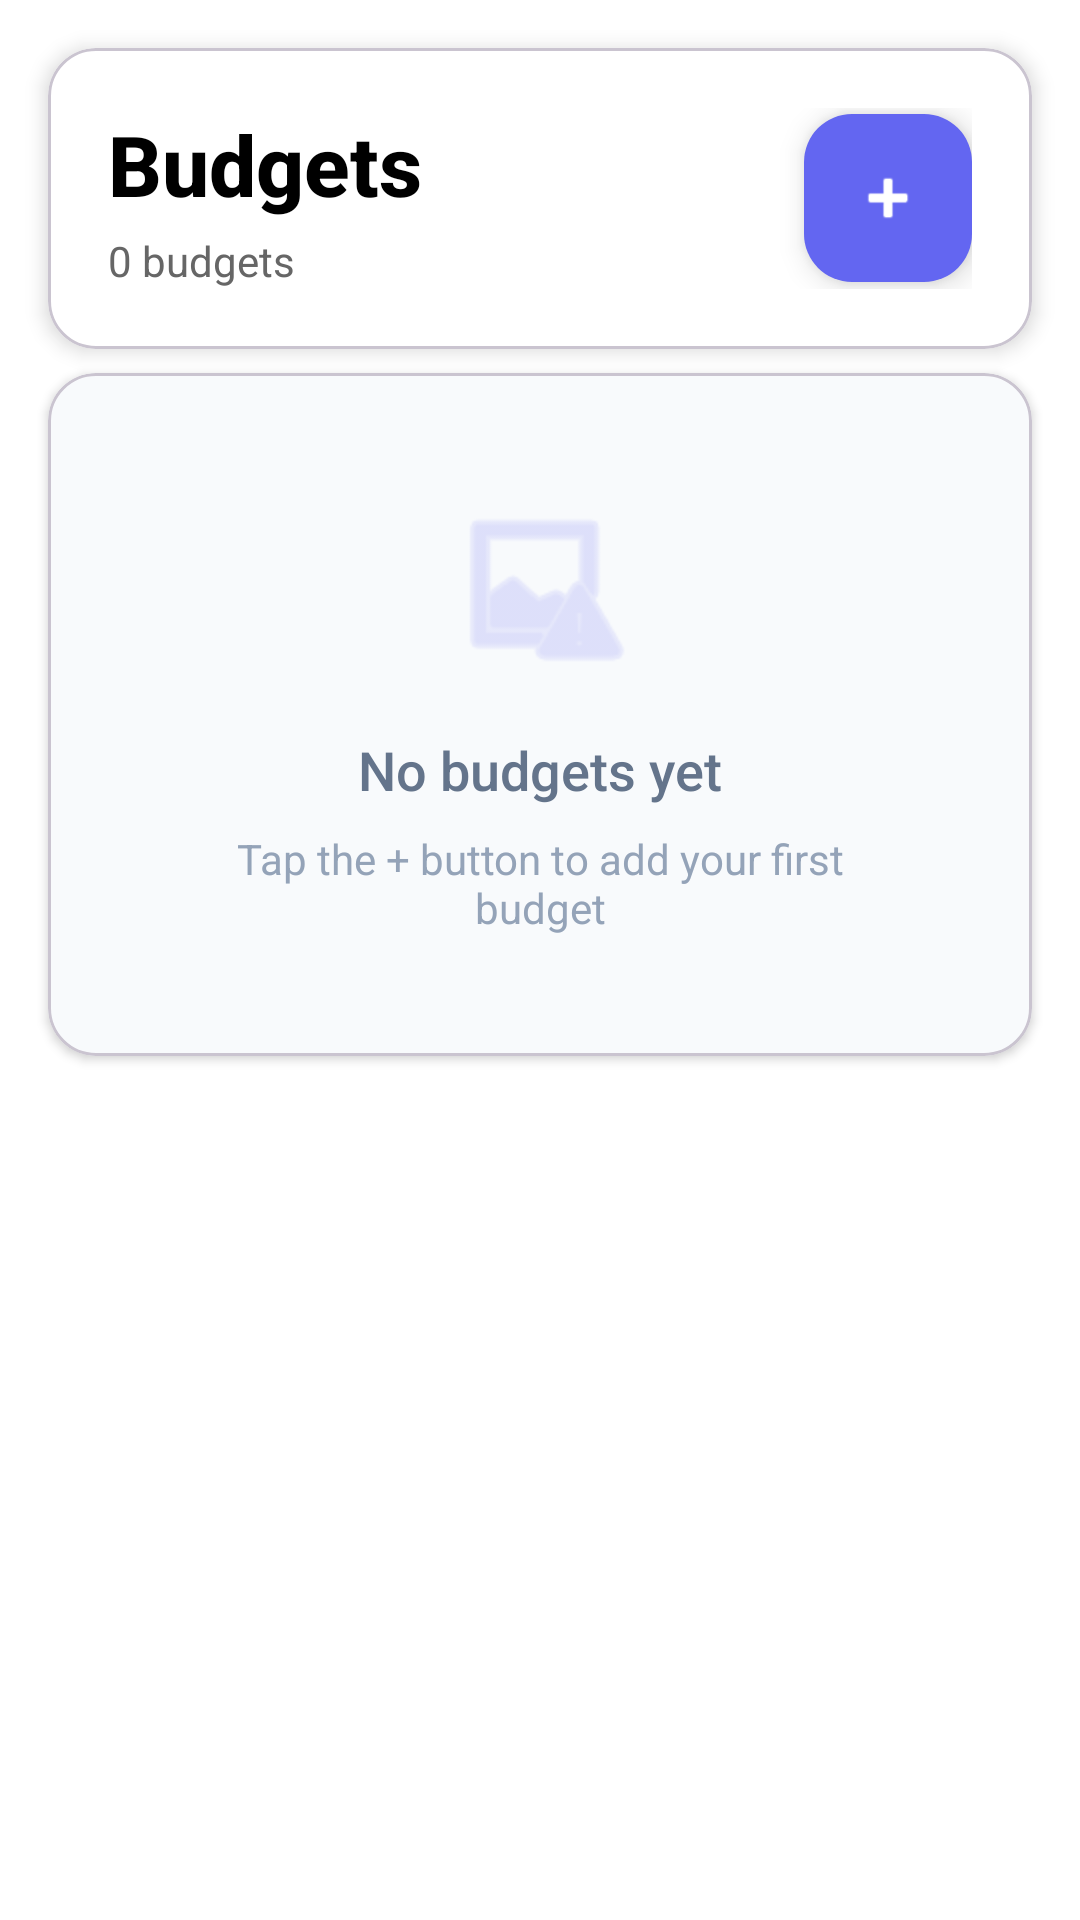

This screen was rendered from an Android layout file. Write that file and the resources it references.
<!-- AndroidManifest.xml: application theme Theme.SprintProject -->
<!-- res/layout/fragment_budget_list.xml -->
<?xml version="1.0" encoding="utf-8"?>
<androidx.constraintlayout.widget.ConstraintLayout
    xmlns:android="http://schemas.android.com/apk/res/android"
    xmlns:app="http://schemas.android.com/apk/res-auto"
    xmlns:tools="http://schemas.android.com/tools"
    android:id="@+id/main"
    android:layout_width="match_parent"
    android:layout_height="match_parent"
    android:background="@color/white"
    tools:context=".view.BudgetListFragment">

    
    <com.google.android.material.card.MaterialCardView
        android:id="@+id/header_card"
        android:layout_width="match_parent"
        android:layout_height="wrap_content"
        android:layout_margin="16dp"
        app:cardCornerRadius="16dp"
        app:cardElevation="4dp"
        app:cardBackgroundColor="@color/white"
        app:layout_constraintTop_toTopOf="parent"
        app:layout_constraintStart_toStartOf="parent"
        app:layout_constraintEnd_toEndOf="parent">

        <LinearLayout
            android:layout_width="match_parent"
            android:layout_height="wrap_content"
            android:orientation="horizontal"
            android:padding="20dp"
            android:gravity="center_vertical">

            <LinearLayout
                android:layout_width="0dp"
                android:layout_height="wrap_content"
                android:layout_weight="1"
                android:orientation="vertical">

                <TextView
                    android:layout_width="wrap_content"
                    android:layout_height="wrap_content"
                    android:text="Budgets"
                    android:textColor="@color/black"
                    android:textSize="28sp"
                    android:textStyle="bold"
                    android:fontFamily="sans-serif-medium" />

                <TextView
                    android:id="@+id/budget_count"
                    android:layout_width="wrap_content"
                    android:layout_height="wrap_content"
                    android:layout_marginTop="4dp"
                    android:text="0 budgets"
                    android:textColor="#666666"
                    android:textSize="14sp"
                    android:fontFamily="sans-serif" />
            </LinearLayout>

            
            <com.google.android.material.floatingactionbutton.FloatingActionButton
                android:id="@+id/fab_add_budget"
                android:layout_width="wrap_content"
                android:layout_height="wrap_content"
                android:contentDescription="Add budget"
                app:srcCompat="@android:drawable/ic_input_add"
                app:backgroundTint="#6366F1"
                app:tint="@color/white"
                app:fabSize="mini" />
        </LinearLayout>
    </com.google.android.material.card.MaterialCardView>

    
    <com.google.android.material.card.MaterialCardView
        android:id="@+id/empty_card"
        android:layout_width="match_parent"
        android:layout_height="wrap_content"
        android:layout_marginStart="16dp"
        android:layout_marginEnd="16dp"
        android:layout_marginTop="8dp"
        app:cardCornerRadius="16dp"
        app:cardElevation="2dp"
        app:cardBackgroundColor="#F8FAFC"
        app:layout_constraintTop_toBottomOf="@id/header_card"
        app:layout_constraintStart_toStartOf="parent"
        app:layout_constraintEnd_toEndOf="parent">

        <LinearLayout
            android:layout_width="match_parent"
            android:layout_height="wrap_content"
            android:orientation="vertical"
            android:gravity="center"
            android:padding="40dp">

            <ImageView
                android:layout_width="64dp"
                android:layout_height="64dp"
                android:src="@android:drawable/ic_menu_report_image"
                android:alpha="0.3"
                android:tint="#6366F1" />

            <TextView
                android:id="@+id/text_empty_budgets"
                android:layout_width="wrap_content"
                android:layout_height="wrap_content"
                android:layout_marginTop="16dp"
                android:text="No budgets yet"
                android:textColor="#64748B"
                android:textSize="18sp"
                android:fontFamily="sans-serif-medium" />

            <TextView
                android:layout_width="wrap_content"
                android:layout_height="wrap_content"
                android:layout_marginTop="8dp"
                android:text="Tap the + button to add your first budget"
                android:textColor="#94A3B8"
                android:textSize="14sp"
                android:gravity="center"
                android:fontFamily="sans-serif" />
        </LinearLayout>
    </com.google.android.material.card.MaterialCardView>

    
    <androidx.recyclerview.widget.RecyclerView
        android:id="@+id/recycler_budgets"
        android:layout_width="0dp"
        android:layout_height="0dp"
        android:layout_marginStart="16dp"
        android:layout_marginEnd="16dp"
        android:layout_marginTop="8dp"
        android:layout_marginBottom="80dp"
        android:padding="8dp"
        android:clipToPadding="false"
        android:scrollbars="vertical"
        app:layout_constraintTop_toBottomOf="@id/empty_card"
        app:layout_constraintBottom_toBottomOf="parent"
        app:layout_constraintStart_toStartOf="parent"
        app:layout_constraintEnd_toEndOf="parent" />
</androidx.constraintlayout.widget.ConstraintLayout>
<!-- resources referenced by this layout -->
<resources>
  <color name="black">#FF000000</color>
  <color name="white">#FFFFFFFF</color>
  <style name="Theme.SprintProject" parent="Base.Theme.SprintProject" />
  <style name="Base.Theme.SprintProject" parent="Theme.Material3.DayNight.NoActionBar">
          
      </style>
</resources>
